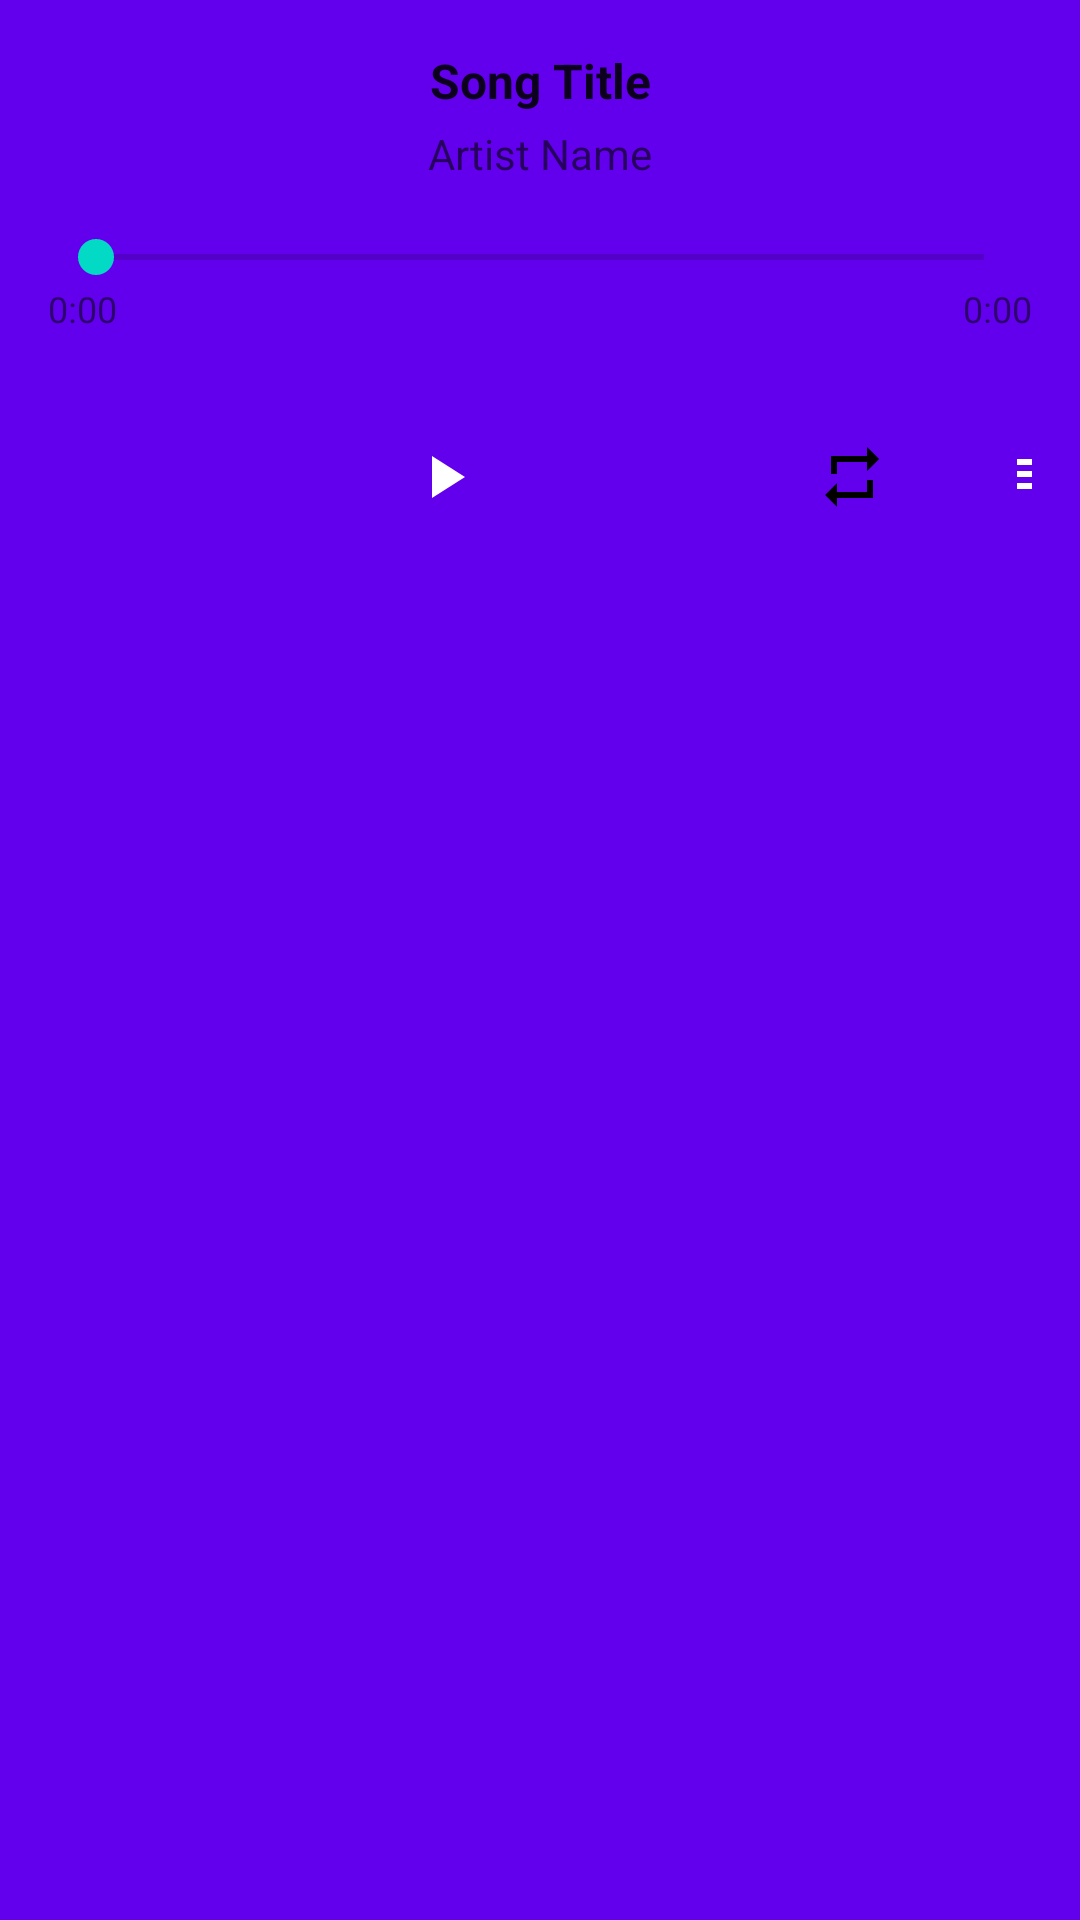

Here is an Android app screen rendered from its layout file. Give the layout XML and the strings, colors and styles it references.
<!-- AndroidManifest.xml: application theme Theme.AppMussicApi -->
<!-- res/layout/player_controls.xml -->
<?xml version="1.0" encoding="utf-8"?>
<LinearLayout xmlns:android="http://schemas.android.com/apk/res/android"
    xmlns:app="http://schemas.android.com/apk/res-auto"
    android:layout_width="match_parent"
    android:layout_height="wrap_content"
    android:orientation="vertical"
    android:background="@color/purple_500"
    android:padding="16dp">

    
    <TextView
        android:id="@+id/songTitle"
        android:layout_width="match_parent"
        android:layout_height="wrap_content"
        android:text="Song Title"
        android:textSize="16sp"
        android:textStyle="bold"
        android:textColor="?android:textColorPrimary"
        android:gravity="center"
        android:maxLines="1"
        android:ellipsize="end" />
    
    
    <TextView
        android:id="@+id/artistName"
        android:layout_width="match_parent"
        android:layout_height="wrap_content"
        android:text="Artist Name"
        android:textSize="14sp"
        android:textColor="?android:textColorSecondary"
        android:gravity="center"
        android:layout_marginTop="4dp"
        android:maxLines="1"
        android:ellipsize="end" />
    
    
    <SeekBar
        android:id="@+id/seekBar"
        android:layout_width="match_parent"
        android:layout_height="wrap_content"
        android:layout_marginTop="16dp" />
    
    
    <LinearLayout
        android:layout_width="match_parent"
        android:layout_height="wrap_content"
        android:orientation="horizontal">
        
        <TextView
            android:id="@+id/currentTime"
            android:layout_width="wrap_content"
            android:layout_height="wrap_content"
            android:text="0:00"
            android:textSize="12sp" />
        
        <View
            android:layout_width="0dp"
            android:layout_height="1dp"
            android:layout_weight="1" />
        
        <TextView
            android:id="@+id/totalTime"
            android:layout_width="wrap_content"
            android:layout_height="wrap_content"
            android:text="0:00"
            android:textSize="12sp" />
    </LinearLayout>
    
    
    <LinearLayout
        android:layout_width="match_parent"
        android:layout_height="wrap_content"
        android:orientation="horizontal"
        android:gravity="center"
        android:layout_marginTop="16dp">
        
        <ImageButton
            android:id="@+id/shuffleBtn"
            android:layout_width="48dp"
            android:layout_height="48dp"
            android:src="@drawable/ic_shuffle"
            android:background="?attr/selectableItemBackgroundBorderless" />
        
        <ImageButton
            android:id="@+id/prevBtn"
            android:layout_width="48dp"
            android:layout_height="48dp"
            android:src="@drawable/ic_skip_previous"
            android:layout_marginStart="16dp"
            android:background="?attr/selectableItemBackgroundBorderless" />
        
        <ImageButton
            android:id="@+id/playBtn"
            android:layout_width="64dp"
            android:layout_height="64dp"
            android:src="@drawable/ic_play"
            android:layout_marginStart="16dp"
            android:background="?attr/selectableItemBackgroundBorderless" />
        
        <ImageButton
            android:id="@+id/pauseBtn"
            android:layout_width="64dp"
            android:layout_height="64dp"
            android:src="@drawable/ic_pause"
            android:layout_marginStart="16dp"
            android:visibility="gone"
            android:background="?attr/selectableItemBackgroundBorderless" />
        
        <ImageButton
            android:id="@+id/nextBtn"
            android:layout_width="48dp"
            android:layout_height="48dp"
            android:src="@drawable/ic_skip_next"
            android:layout_marginStart="16dp"
            android:background="?attr/selectableItemBackgroundBorderless" />
        
        <ImageButton
            android:id="@+id/repeatBtn"
            android:layout_width="48dp"
            android:layout_height="48dp"
            android:src="@drawable/ic_repeat"
            android:layout_marginStart="16dp"
            android:background="?attr/selectableItemBackgroundBorderless" />
        
        <ImageButton
            android:id="@+id/queueBtn"
            android:layout_width="48dp"
            android:layout_height="48dp"
            android:src="@drawable/ic_queue_music"
            android:layout_marginStart="16dp"
            android:background="?attr/selectableItemBackgroundBorderless" />
    </LinearLayout>
</LinearLayout>
<!-- resources referenced by this layout -->
<resources>
  <color name="purple_500">#FF6200EE</color>
  <!-- drawable ic_pause (drawable) -->
  <vector xmlns:android="http://schemas.android.com/apk/res/android"
      android:width="24dp"
      android:height="24dp"
      android:viewportWidth="24"
      android:viewportHeight="24">
      <path
          android:fillColor="#FFFFFFFF"
          android:pathData="M6,19h4V5H6v14zM14,5v14h4V5h-4z"/>
  </vector>
  <!-- drawable ic_play (drawable) -->
  <vector xmlns:android="http://schemas.android.com/apk/res/android"
      android:width="24dp"
      android:height="24dp"
      android:viewportWidth="24"
      android:viewportHeight="24">
    <path
        android:fillColor="#FFFFFFFF"
        android:pathData="M8,5v14l11,-7z"/>
  </vector>
  <!-- drawable ic_queue_music (drawable) -->
  <vector xmlns:android="http://schemas.android.com/apk/res/android"
      android:width="24dp"
      android:height="24dp"
      android:viewportWidth="24"
      android:viewportHeight="24"
      android:tint="?attr/colorOnSurface">
    <path
        android:fillColor="@android:color/white"
        android:pathData="M15,6H3v2h12V6zM15,10H3v2h12V10zM3,16h8v-2H3V16zM17,6v8.18c-0.31,-0.11 -0.65,-0.18 -1,-0.18c-1.66,0 -3,1.34 -3,3s1.34,3 3,3s3,-1.34 3,-3V8h3V6H17z"/>
  </vector>
  <!-- drawable ic_repeat (drawable) -->
  <vector xmlns:android="http://schemas.android.com/apk/res/android"
      android:width="24dp"
      android:height="24dp"
      android:viewportWidth="24"
      android:viewportHeight="24">
    <path
        android:fillColor="#FF000000"
        android:pathData="M7,7h10v3l4,-4 -4,-4v3H5v6h2V7zM17,17H7v-3l-4,4 4,4v-3h12v-6h-2v4z"/>
  </vector>
  <!-- drawable ic_shuffle (drawable) -->
  <vector xmlns:android="http://schemas.android.com/apk/res/android"
      android:width="24dp"
      android:height="24dp"
      android:viewportWidth="24"
      android:viewportHeight="24">
      <path
          android:fillColor="#FF6200EE"
          android:pathData="M10.59,9.17L5.41,4 4,5.41l5.17,5.17 1.42,-1.41zM14.5,4l2.04,2.04L4,18.59 5.41,20 17.96,7.46 20,9.5V4h-5.5zM14.83,13.41l-1.41,1.41 3.13,3.13L14.5,20H20v-5.5l-2.04,2.04 -3.13,-3.13z"/>
  </vector>
  <!-- drawable ic_skip_next (drawable) -->
  <vector xmlns:android="http://schemas.android.com/apk/res/android"
      android:width="24dp"
      android:height="24dp"
      android:viewportWidth="24"
      android:viewportHeight="24">
      <path
          android:fillColor="#FF6200EE"
          android:pathData="M6,18l8.5,-6L6,6v12zM16,6v12h2V6h-2z"/>
  </vector>
  <!-- drawable ic_skip_previous (drawable) -->
  <vector xmlns:android="http://schemas.android.com/apk/res/android"
      android:width="24dp"
      android:height="24dp"
      android:viewportWidth="24"
      android:viewportHeight="24">
      <path
          android:fillColor="#FF6200EE"
          android:pathData="M6,6h2v12H6zm3.5,6l8.5,6V6z"/>
  </vector>
  <style name="Theme.AppMussicApi" parent="Base.Theme.AppMussicApi" />
  <style name="Base.Theme.AppMussicApi" parent="Theme.AppCompat.DayNight.NoActionBar">
          
          <item name="colorPrimary">@color/purple_500</item>
          <item name="colorPrimaryDark">@color/purple_700</item>
          <item name="colorAccent">@color/teal_200</item>
          
          <item name="android:statusBarColor">@color/purple_500</item>
      </style>
  <color name="purple_700">#FF3700B3</color>
  <color name="teal_200">#FF03DAC5</color>
</resources>
